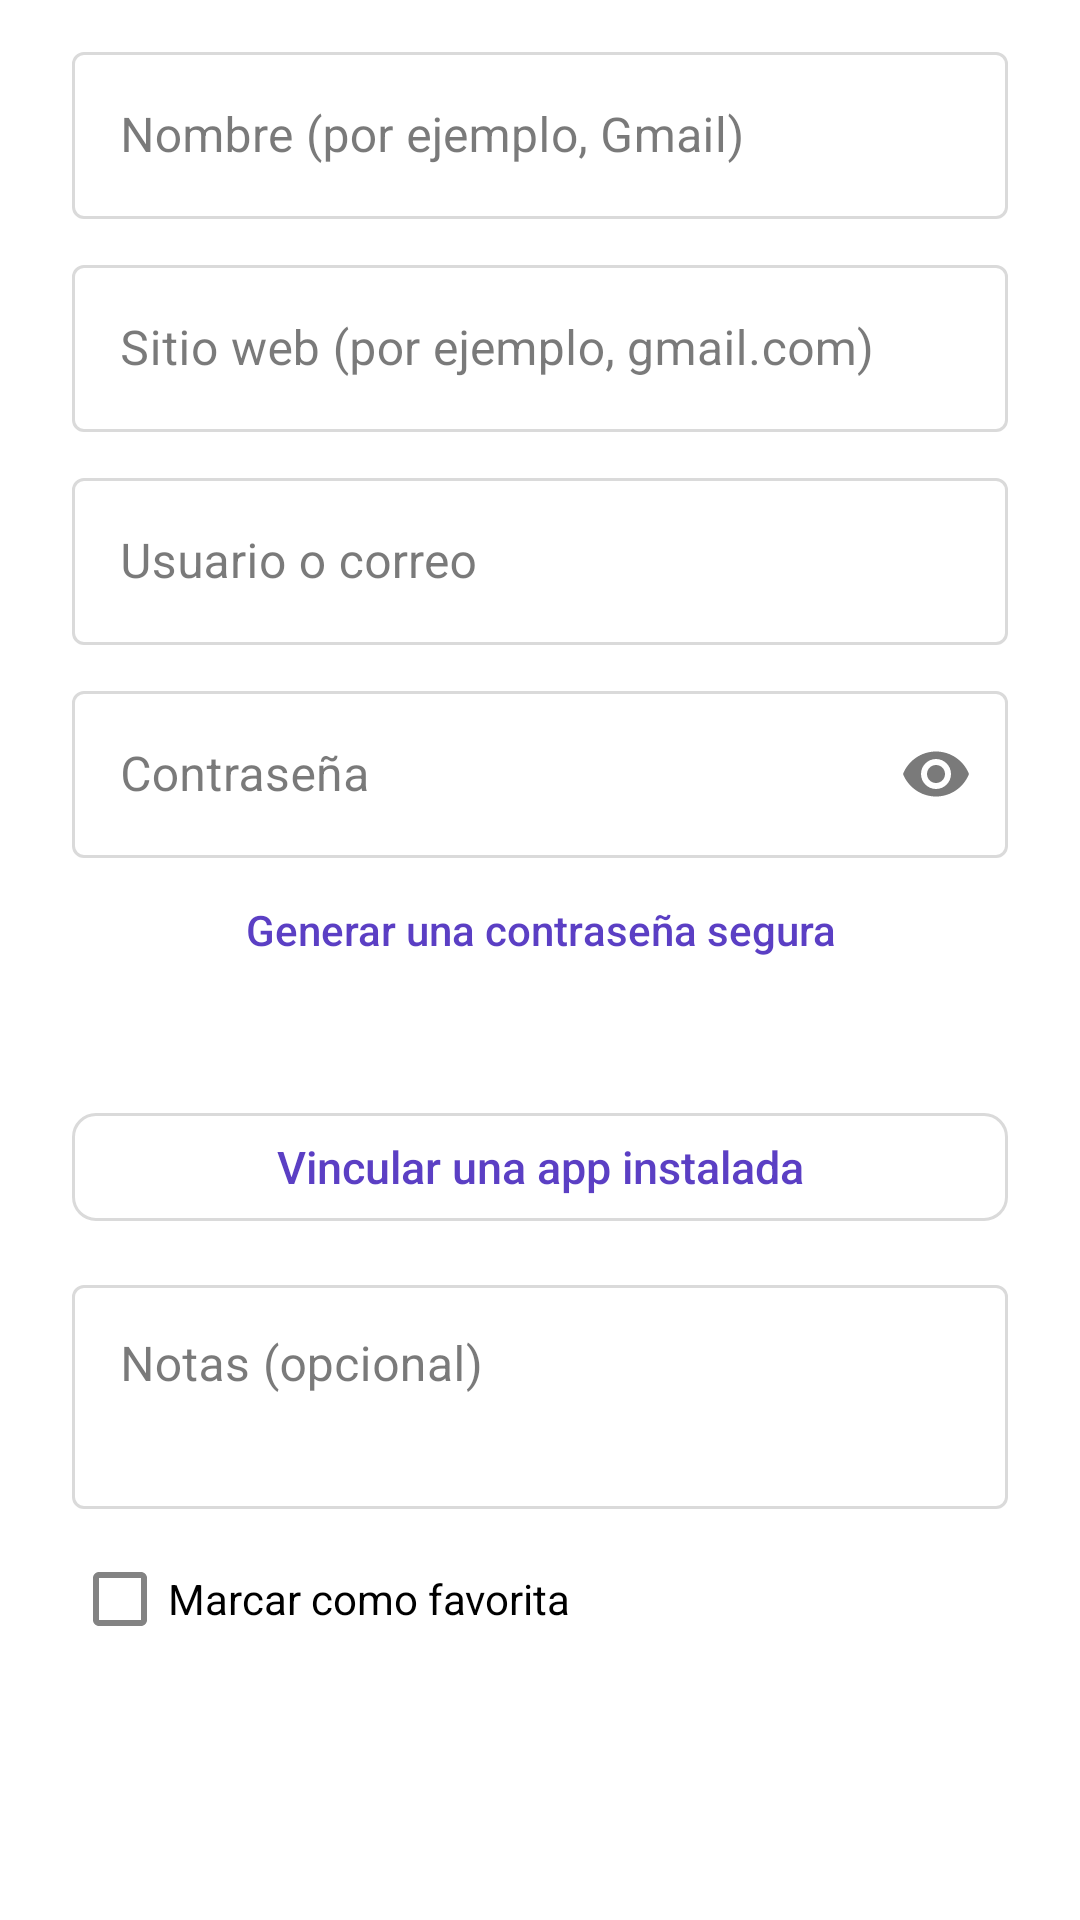

Here is an Android app screen rendered from its layout file. Give the layout XML and the strings, colors and styles it references.
<!-- AndroidManifest.xml: application theme Theme.Vigilix -->
<!-- res/layout/dialog_credential.xml -->
<?xml version="1.0" encoding="utf-8"?>
<ScrollView xmlns:android="http://schemas.android.com/apk/res/android"
    xmlns:app="http://schemas.android.com/apk/res-auto"
    android:layout_width="match_parent"
    android:layout_height="wrap_content">

<LinearLayout
    android:layout_width="match_parent"
    android:layout_height="wrap_content"
    android:orientation="vertical"
    android:paddingHorizontal="24dp"
    android:paddingTop="12dp">

    <com.google.android.material.textfield.TextInputLayout
        android:id="@+id/tilCredTitle"
        style="@style/VxInputLayout"
        android:layout_width="match_parent"
        android:layout_height="wrap_content"
        android:layout_marginTop="0dp"
        android:hint="@string/cred_title_hint">

        <com.google.android.material.textfield.TextInputEditText
            android:id="@+id/etCredTitle"
            android:layout_width="match_parent"
            android:layout_height="wrap_content"
            android:importantForAutofill="no"
            android:inputType="textCapSentences|textNoSuggestions"
            android:saveEnabled="false" />
    </com.google.android.material.textfield.TextInputLayout>

    <com.google.android.material.textfield.TextInputLayout
        android:id="@+id/tilCredUrl"
        style="@style/VxInputLayout"
        android:layout_width="match_parent"
        android:layout_height="wrap_content"
        android:layout_marginTop="10dp"
        android:hint="@string/cred_url_hint">

        <com.google.android.material.textfield.TextInputEditText
            android:id="@+id/etCredUrl"
            android:layout_width="match_parent"
            android:layout_height="wrap_content"
            android:importantForAutofill="no"
            android:inputType="textUri|textNoSuggestions"
            android:saveEnabled="false" />
    </com.google.android.material.textfield.TextInputLayout>

    <com.google.android.material.textfield.TextInputLayout
        android:id="@+id/tilCredUser"
        style="@style/VxInputLayout"
        android:layout_width="match_parent"
        android:layout_height="wrap_content"
        android:layout_marginTop="10dp"
        android:hint="@string/cred_user_hint">

        <com.google.android.material.textfield.TextInputEditText
            android:id="@+id/etCredUser"
            android:layout_width="match_parent"
            android:layout_height="wrap_content"
            android:importantForAutofill="no"
            android:inputType="textEmailAddress|textNoSuggestions"
            android:saveEnabled="false" />
    </com.google.android.material.textfield.TextInputLayout>

    <com.google.android.material.textfield.TextInputLayout
        android:id="@+id/tilCredPass"
        style="@style/VxInputLayout"
        android:layout_width="match_parent"
        android:layout_height="wrap_content"
        android:layout_marginTop="10dp"
        android:hint="@string/cred_pass_hint"
            app:endIconMode="password_toggle">

        <com.google.android.material.textfield.TextInputEditText
            android:id="@+id/etCredPass"
            android:layout_width="match_parent"
            android:layout_height="wrap_content"
            android:importantForAutofill="no"
            android:inputType="textPassword|textNoSuggestions"
            android:saveEnabled="false" />
    </com.google.android.material.textfield.TextInputLayout>

    <com.google.android.material.button.MaterialButton
        android:id="@+id/btnCredGenerate"
        style="@style/VxTextButton"
        android:layout_width="match_parent"
        android:layout_height="wrap_content"
        android:layout_marginTop="2dp"
        android:text="@string/cred_generate" />
    <TextView
        android:id="@+id/tvCredApp"
        style="@style/VxMuted"
        android:layout_width="match_parent"
        android:layout_height="wrap_content"
        android:layout_marginTop="8dp" />
    <com.google.android.material.button.MaterialButton
        android:id="@+id/btnCredPickApp"
        style="@style/VxButtonSecondary"
        android:layout_width="match_parent"
        android:layout_height="wrap_content"
        android:layout_marginTop="6dp"
        android:text="@string/cred_pick_app" />
    <com.google.android.material.button.MaterialButton
        android:id="@+id/btnCredClearApp"
        style="@style/VxTextButton"
        android:layout_width="match_parent"
        android:layout_height="wrap_content"
        android:layout_marginTop="0dp"
        android:text="@string/cred_clear_app"
        android:visibility="gone" />
    <com.google.android.material.textfield.TextInputLayout
        android:id="@+id/tilCredNotes"
        style="@style/VxInputLayout"
        android:layout_width="match_parent"
        android:layout_height="wrap_content"
        android:layout_marginTop="10dp"
        android:hint="@string/cred_notes_hint">

        <com.google.android.material.textfield.TextInputEditText
            android:id="@+id/etCredNotes"
            android:layout_width="match_parent"
            android:layout_height="wrap_content"
            android:importantForAutofill="no"
            android:inputType="textMultiLine|textNoSuggestions"
            android:saveEnabled="false"
            android:minLines="2"
            android:gravity="top|start" />
    </com.google.android.material.textfield.TextInputLayout>

    <com.google.android.material.checkbox.MaterialCheckBox
        android:id="@+id/cbCredFav"
        android:layout_width="match_parent"
        android:layout_height="wrap_content"
        android:layout_marginTop="6dp"
        android:text="@string/cred_favorite" />
</LinearLayout>
</ScrollView>
<!-- resources referenced by this layout -->
<resources>
  <string name="cred_clear_app">Quitar app vinculada</string>
  <string name="cred_favorite">Marcar como favorita</string>
  <string name="cred_generate">Generar una contraseña segura</string>
  <string name="cred_notes_hint">Notas (opcional)</string>
  <string name="cred_pass_hint">Contraseña</string>
  <string name="cred_pick_app">Vincular una app instalada</string>
  <string name="cred_title_hint">Nombre (por ejemplo, Gmail)</string>
  <string name="cred_url_hint">Sitio web (por ejemplo, gmail.com)</string>
  <string name="cred_user_hint">Usuario o correo</string>
  <style name="VxButtonSecondary" parent="Widget.MaterialComponents.Button">
          <item name="android:textColor">@color/vx_btn_text</item>
          <item name="android:backgroundTint">@color/vx_btn_bg_secondary</item>
          <item name="android:padding">12dp</item>
      </style>
  <style name="VxInputLayout" parent="Widget.MaterialComponents.TextInputLayout.OutlinedBox">
          <item name="boxStrokeColor">@color/vx_box_stroke</item>
          <item name="hintTextColor">@color/vx_accent_text</item>
      </style>
  <style name="VxMuted">
          <item name="android:textColor">@color/vx_text_muted</item>
          <item name="android:textSize">14sp</item>
          <item name="android:lineSpacingExtra">3dp</item>
      </style>
  <style name="VxTextButton" parent="Widget.MaterialComponents.Button.TextButton">
          <item name="android:textColor">@color/vx_accent_text</item>
          <item name="android:textAllCaps">false</item>
          <item name="android:textSize">14sp</item>
          <item name="android:letterSpacing">0</item>
          <item name="android:minHeight">44dp</item>
          <item name="rippleColor">@color/vx_accent_soft</item>
      </style>
  <style name="Theme.Vigilix" parent="Theme.MaterialComponents.DayNight.NoActionBar">
          <item name="colorPrimary">@color/vx_accent</item>
          <item name="colorPrimaryVariant">@color/vx_accent</item>
          <item name="colorOnPrimary">@color/vx_on_accent</item>
          <item name="colorSecondary">@color/vx_accent</item>
          <item name="colorSecondaryVariant">@color/vx_accent</item>
          <item name="colorOnSecondary">@color/vx_on_accent</item>
          <item name="colorSurface">@color/vx_bg_alt</item>
          <item name="colorOnSurface">@color/vx_text</item>
          <item name="colorError">@color/vx_red</item>
          <item name="android:colorBackground">@color/vx_bg</item>
          <item name="colorOnBackground">@color/vx_text</item>
          <item name="android:windowBackground">@color/vx_bg</item>
          <item name="android:statusBarColor">@color/vx_bg_alt</item>
          <item name="android:windowLightStatusBar">@bool/vx_light_bars</item>
      </style>
  <color name="vx_accent_text">@color/vx_color_accent_secondary</color>
  <color name="vx_text_muted">@color/vx_color_text_secondary</color>
  <color name="vx_accent_soft">@color/vx_color_accent_tertiary</color>
  <color name="vx_accent">@color/vx_color_accent_primary</color>
  <color name="vx_on_accent">@color/vx_color_text_on_accent</color>
  <color name="vx_bg_alt">@color/vx_color_bg_secondary</color>
  <color name="vx_text">@color/vx_color_text_primary</color>
  <color name="vx_red">@color/vx_color_error</color>
  <color name="vx_bg">@color/vx_color_bg_primary</color>
  <color name="vx_color_accent_secondary">#5B3FC4</color>
  <color name="vx_color_text_secondary">#5C5C5C</color>
  <color name="vx_color_accent_tertiary">#EEEAFB</color>
  <color name="vx_color_accent_primary">#7A5AE0</color>
  <color name="vx_color_text_on_accent">#FFFFFF</color>
  <color name="vx_color_bg_secondary">#F6F6F6</color>
  <color name="vx_color_text_primary">#222222</color>
  <color name="vx_color_error">#C6282B</color>
  <color name="vx_color_bg_primary">#FFFFFF</color>
</resources>
